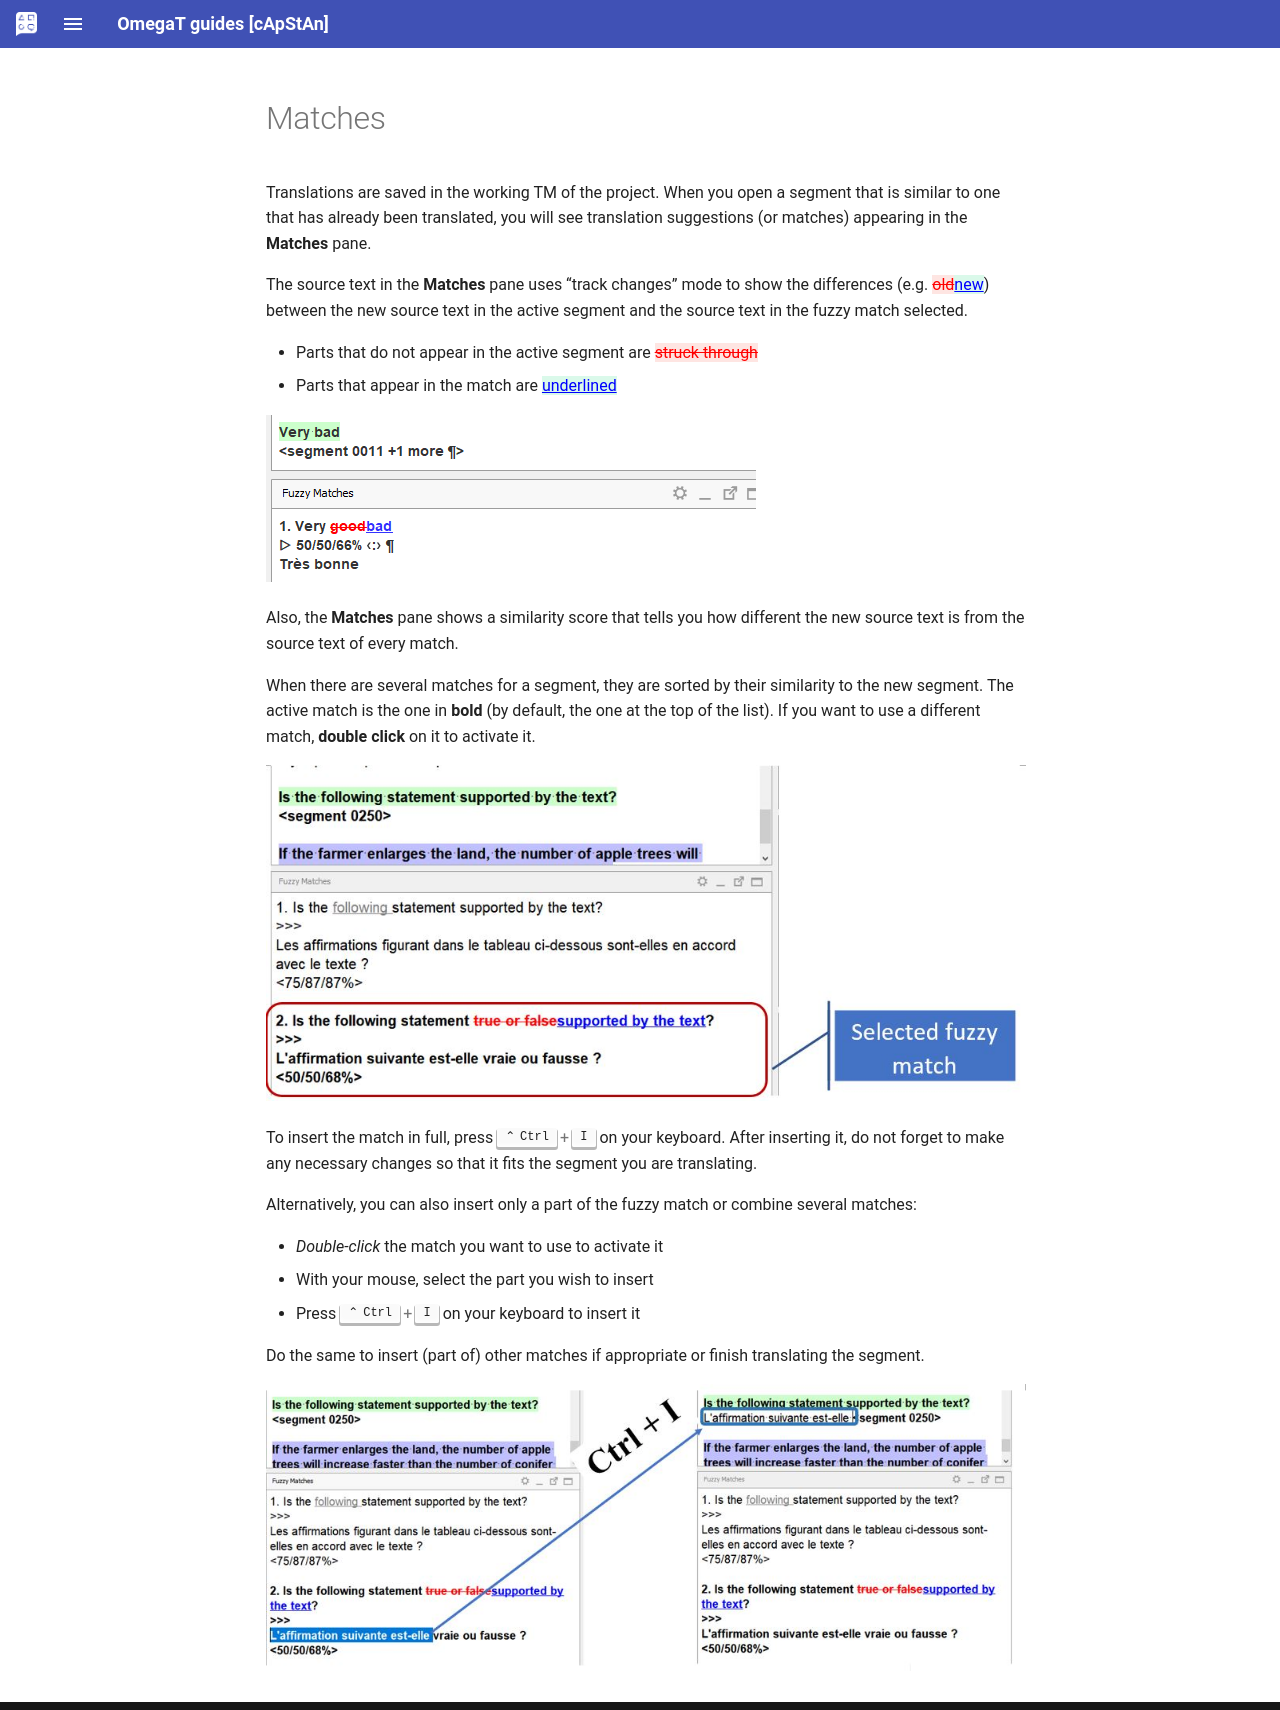

repository: capstanlqc/omegat-guides · page: _includes/en/omt-match/index.html · generator: mkdocs

# Matches

Translations are saved in the working TM of the project. When you open a segment that is similar to one that has already been translated, you will see translation suggestions (or matches) appearing in the **Matches** pane.

The source text in the **Matches** pane uses “track changes” mode to show the differences (e.g. {~~old~>new~~}) between the new source text in the active segment and the source text in the fuzzy match selected.

- Parts that do not appear in the active segment are {~~struck through~>~~}
- Parts that appear in the match are {~~~>underlined~~} <!-- ^^underlined^^ -->

  <!-- ![](../../en/_img/12_fuzzy_matches.jpg) -->

  ![](../../en/_img/match-diff.png)
  <!-- normalize text size in screenshots -->

Also, the **Matches** pane shows a similarity score that tells you how different the new source text is from the source text of every match.

<!-- @todo: add screenshot that shows the score -->

When there are several matches for a segment, they are sorted by their similarity to the new segment. The active match is the one in **bold** (by default, the one at the top of the list). If you want to use a different match, **double click** on it to activate it.

![](../../en/_img/13_selected_fuzzy.jpg)

To insert the match in full, press ++ctrl+i++ on your keyboard. After inserting it, do not forget to make any necessary changes so that it fits the segment you are translating.

Alternatively, you can also insert only a part of the fuzzy match or combine several matches:

- _Double-click_ the match you want to use to activate it
- With your mouse, select the part you wish to insert
- Press ++ctrl+i++ on your keyboard to insert it

Do the same to insert (part of) other matches if appropriate or finish translating the segment.

![](../../en/_img/14_select_part_fuzzy.jpg)

<!-- @todo: gif needed, vertical, less space -->
